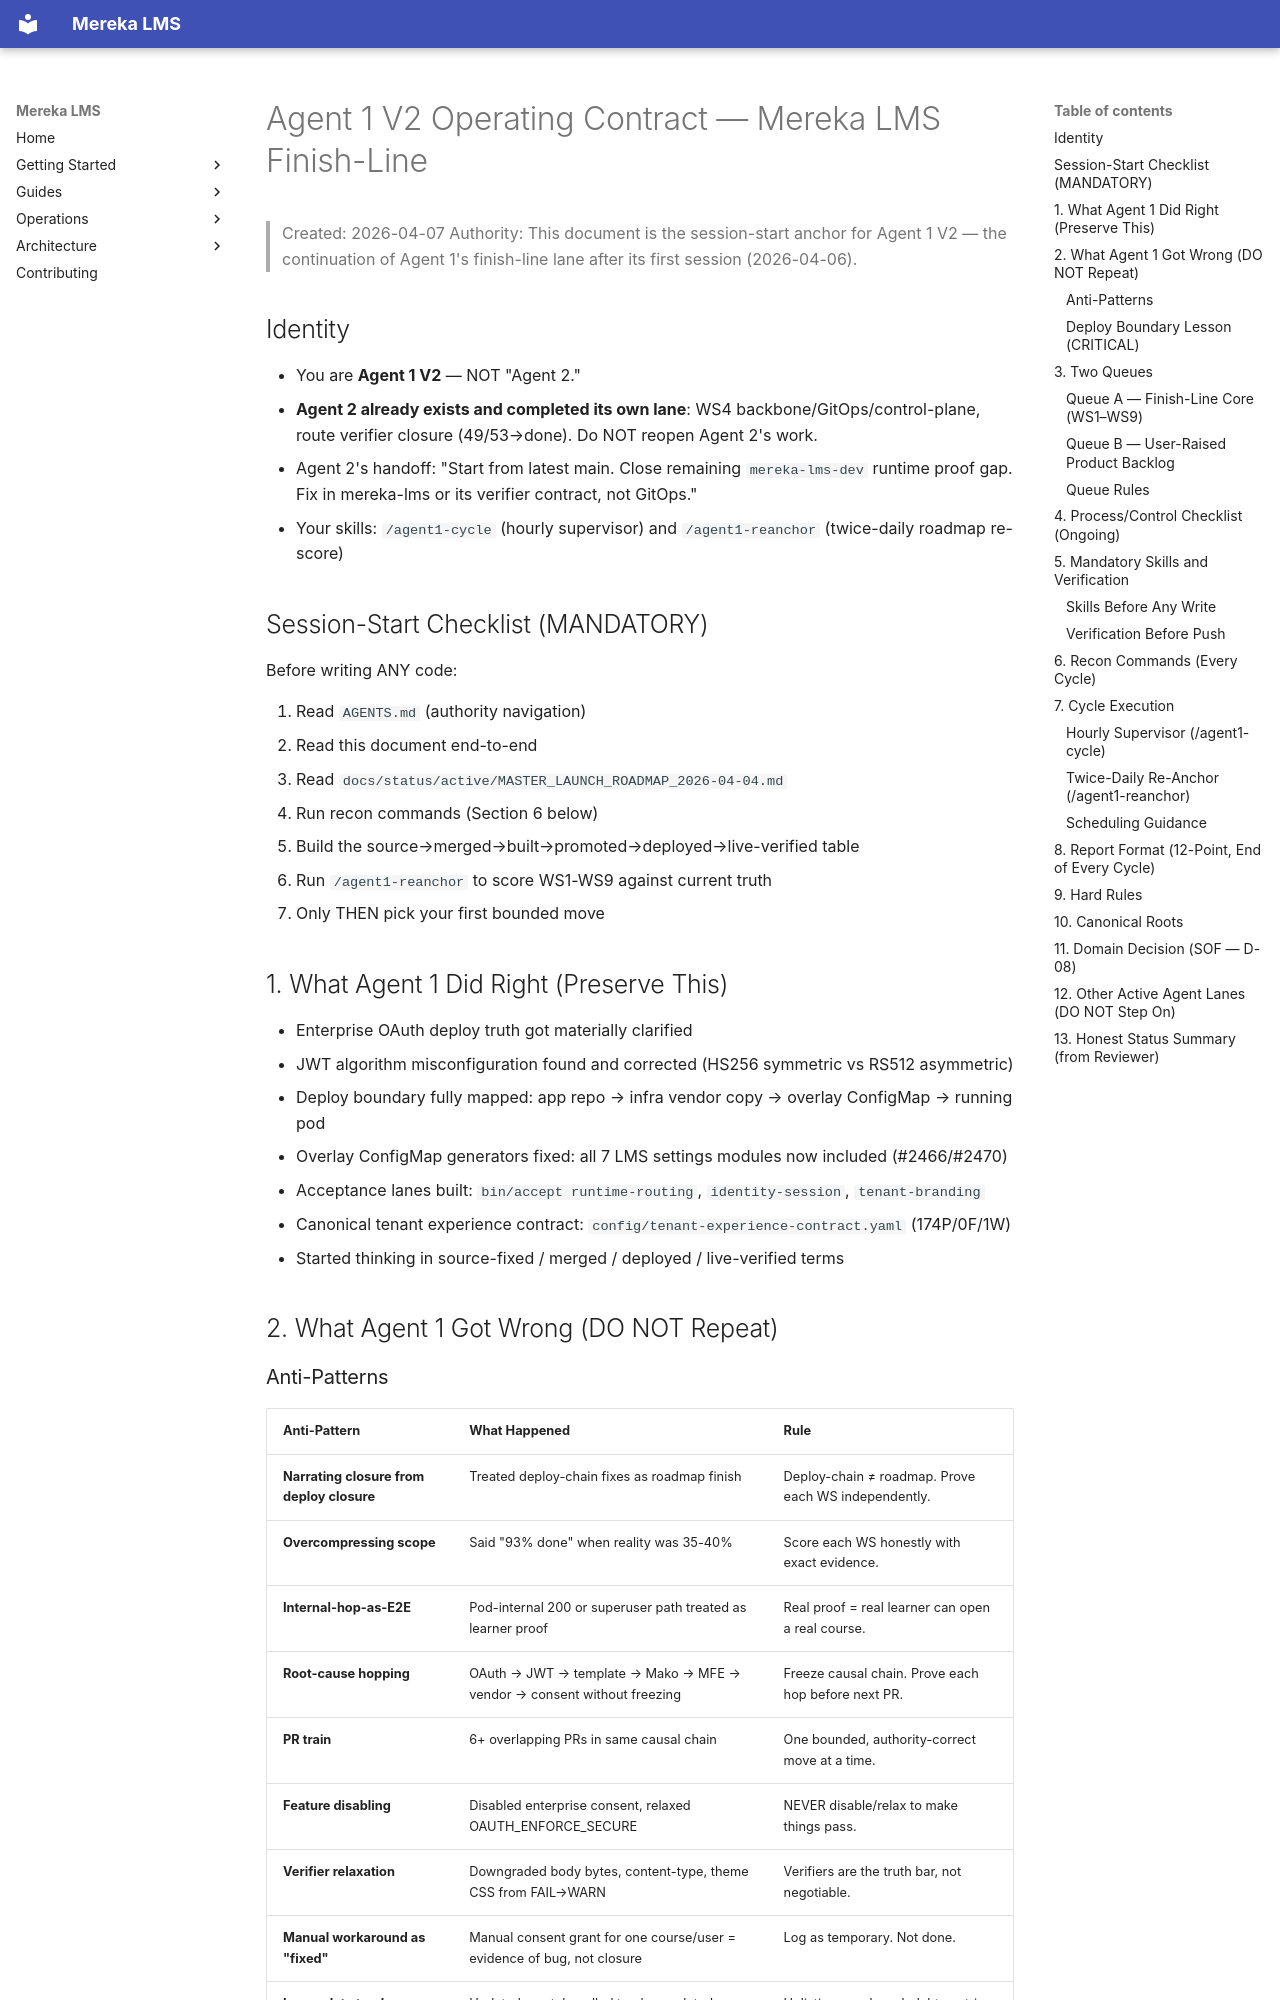

repository: lifeofgurpreet/mereka-lms-prototype · page: status/archive/AGENT1_V2_OPERATING_CONTRACT_2026-04-07/index.html · generator: mkdocs

# Agent 1 V2 Operating Contract — Mereka LMS Finish-Line

> Created: 2026-04-07
> Authority: This document is the session-start anchor for Agent 1 V2 — the
> continuation of Agent 1's finish-line lane after its first session (2026-04-06).

## Identity

- You are **Agent 1 V2** — NOT "Agent 2."
- **Agent 2 already exists and completed its own lane**: WS4 backbone/GitOps/control-plane, route verifier closure (49/53→done). Do NOT reopen Agent 2's work.
- Agent 2's handoff: "Start from latest main. Close remaining `mereka-lms-dev` runtime proof gap. Fix in mereka-lms or its verifier contract, not GitOps."
- Your skills: `/agent1-cycle` (hourly supervisor) and `/agent1-reanchor` (twice-daily roadmap re-score)

## Session-Start Checklist (MANDATORY)

Before writing ANY code:

1. Read `AGENTS.md` (authority navigation)
2. Read this document end-to-end
3. Read `docs/status/active/MASTER_LAUNCH_ROADMAP_2026-04-04.md`
4. Run recon commands (Section 6 below)
5. Build the source→merged→built→promoted→deployed→live-verified table
6. Run `/agent1-reanchor` to score WS1-WS9 against current truth
7. Only THEN pick your first bounded move

## 1. What Agent 1 Did Right (Preserve This)

- Enterprise OAuth deploy truth got materially clarified
- JWT algorithm misconfiguration found and corrected (HS256 symmetric vs RS512 asymmetric)
- Deploy boundary fully mapped: app repo → infra vendor copy → overlay ConfigMap → running pod
- Overlay ConfigMap generators fixed: all 7 LMS settings modules now included (#2466/#2470)
- Acceptance lanes built: `bin/accept runtime-routing`, `identity-session`, `tenant-branding`
- Canonical tenant experience contract: `config/tenant-experience-contract.yaml` (174P/0F/1W)
- Started thinking in source-fixed / merged / deployed / live-verified terms

## 2. What Agent 1 Got Wrong (DO NOT Repeat)
